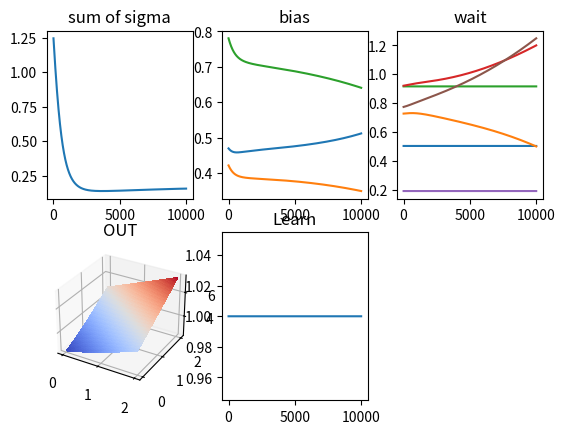

Here is the Python script that generated this plot:
import math
import tqdm
import numpy
from matplotlib import cm
import matplotlib.pyplot as plt

x = numpy.array([[0, 0], [0, 1]])
t = numpy.array([0, 1])

#fig, ax = plt.subplots(subplot_kw={"projection": "3d"})
fig = plt.figure()

eta = 1e-3

#b = numpy.zeros(3)
b = numpy.random.random_sample(4)

graph_y = []
graph_y21 = []
graph_y22 = []
graph_y23 = []
graph_y31 = []
graph_y32 = []
graph_y33 = []
graph_y34 = []
graph_y35 = []
graph_y36 = []
graph_y4 = []
graph_y5 = []

w = numpy.random.random_sample((3, 2))
OUT_w = numpy.random.random_sample(3)
#w = numpy.zeros((3, 2))
sigma = numpy.zeros((4, len(t)))
u = numpy.zeros((3, len(t)))

def f(x):
  #return max((0, x))
  return math.log(1+math.exp(x))

def f2(x):
    return 1/(1+numpy.exp(-1*x))

f = numpy.vectorize(f)
f2 = numpy.vectorize(f2)

def Derivative(x):
  #return [1 if x > 0 else 0 for i in range(1)][0]
  return math.exp(x)/(math.exp(x)+1)

def judge(i):
  return [1 if i > 0.75 else 0 for i in range(1)][0]

judge = numpy.vectorize(judge)

Derivative = numpy.vectorize(Derivative)

for i in tqdm.tqdm(range(10000)):
  u[0] = f(numpy.array([numpy.dot(w[0], x[i]) + b[0] for i in range(len(t))]))
  u[1] = f(numpy.array([numpy.dot(w[1], x[i]) + b[1] for i in range(len(t))]))
  u[2] = f(numpy.array([numpy.dot(w[2], x[i]) + b[2] for i in range(len(t))]))
  y = f2(numpy.array([numpy.dot(OUT_w, u[:, i]) + b[-1] for i in range(len(t))]))
  #y = judge(y)
  u[0] = numpy.where(u[0] == 0, 0.001, u[0])
  u[1] = numpy.where(u[1] == 0, 0.001, u[1])
  sigma[-1] = y - t
  sigma[0] = sigma[-1] * Derivative(u[0]) * OUT_w[0]
  sigma[1] = sigma[-1] * Derivative(u[1]) * OUT_w[1]
  sigma[2] = sigma[-1] * Derivative(u[2]) * OUT_w[2]
  OUT_w = OUT_w - eta * numpy.array([numpy.dot(sigma[-1], f(u[i]))/len(t) for i in range(3)])
  b[-1] = b[-1] - eta * (numpy.sum(sigma[-1])/len(t))
  for i in range(3):
    w[i] = w[i] - eta * numpy.array([numpy.dot(sigma[i], x[:, n])/len(t) for n in range(2)])
    b[i] = b[i] - eta * (numpy.sum(sigma[i])/len(t))
  graph_y.append(numpy.sum(sigma))
  graph_y21.append(b[0])
  graph_y22.append(b[1])
  graph_y23.append(b[2])
  graph_y31.append(w[0, 0])
  graph_y32.append(w[0, 1])
  graph_y33.append(w[1, 0])
  graph_y34.append(w[1, 1])
  graph_y35.append(w[2, 0])
  graph_y36.append(w[2, 1])
  graph_y4.append(sigma)
  graph_y5.append((len(numpy.where(y-t)[0])/len(t)))


#plt.plot(numpy.arange(len(graph_y)), numpy.array(graph_y))

'''
X = numpy.linspace(0, 2, 200)
Y = numpy.linspace(0, 2, 200)
X, Y = numpy.meshgrid(X, Y)
u = (X*w[0, 0])+(Y*w[0, 1]) + b[0]
Z = f(u)
ax = fig.add_subplot(2, 2, 1, projection='3d')
ax.set_title('Hidden1_NEURON')
surf = ax.plot_surface(X, Y, Z, cmap=cm.coolwarm,
                       linewidth=0, antialiased=False)

X = numpy.linspace(0, 2, 100)
Y = numpy.linspace(0, 2, 100)
X, Y = numpy.meshgrid(X, Y)
u = (X*w[1, 0])+(Y*w[1, 1]) + b[1]
Z = f(u)
ax1 = fig.add_subplot(2, 2, 2, projection='3d')
ax1.set_title('Hidden2_NEURON')
surf = ax1.plot_surface(X, Y, Z, cmap=cm.coolwarm,
                       linewidth=0, antialiased=False)

X = numpy.linspace(0, 2, 100)
Y = numpy.linspace(0, 2, 100)
X, Y = numpy.meshgrid(X, Y)
u = (X*w[2, 0])+(Y*w[2, 1]) + b[2]
Z = f(u)
ax2 = fig.add_subplot(2, 2, 3, projection='3d')
ax2.set_title('OUTPUT_NEURON')
surf = ax2.plot_surface(X, Y, Z, cmap=cm.coolwarm,
                       linewidth=0, antialiased=False)

X = numpy.linspace(0, 2, 100)
Y = numpy.linspace(0, 2, 100)
X, Y = numpy.meshgrid(X, Y)
u1 = (X*w[0, 0])+(Y*w[0, 1]) + b[0]
u2 = (X*w[1, 0])+(Y*w[1, 1]) + b[1]
u = (f(u1*w[2, 0]))+f((u2*w[2, 1])) + b[2]
Z = f(u)
ax3 = fig.add_subplot(2, 2, 4, projection='3d')
ax3.set_title('OUT')
surf = ax3.plot_surface(X, Y, Z, cmap=cm.coolwarm,
                       linewidth=0, antialiased=False)

plt.show()
'''

ax = fig.add_subplot(2, 3, 1)
ax.set_title('sum of sigma')
ax.plot(numpy.arange(len(graph_y)), graph_y)

ax2 = fig.add_subplot(2, 3, 2)
ax2.set_title('bias')
ax2.plot(numpy.arange(len(graph_y21)), graph_y21)
ax2.plot(numpy.arange(len(graph_y22)), graph_y22)
ax2.plot(numpy.arange(len(graph_y23)), graph_y23)

ax3 = fig.add_subplot(2, 3, 3)
ax3.set_title('wait')
ax3.plot(numpy.arange(len(graph_y31)), graph_y31)
ax3.plot(numpy.arange(len(graph_y32)), graph_y32)
ax3.plot(numpy.arange(len(graph_y33)), graph_y33)
ax3.plot(numpy.arange(len(graph_y34)), graph_y34)
ax3.plot(numpy.arange(len(graph_y35)), graph_y35)
ax3.plot(numpy.arange(len(graph_y36)), graph_y36)

X = numpy.linspace(0, 2, 100)
Y = numpy.linspace(0, 2, 100)
X, Y = numpy.meshgrid(X, Y)
u1 = (X*w[0, 0])+(Y*w[0, 1]) + b[0]
u2 = (X*w[1, 0])+(Y*w[1, 1]) + b[1]
u = (f(u1*w[2, 0]))+f((u2*w[2, 1])) + b[2]
Z = f(u)
ax3 = fig.add_subplot(2, 3, 4, projection='3d')
ax3.set_title('OUT')
surf = ax3.plot_surface(X, Y, Z, cmap=cm.coolwarm,
                       linewidth=0, antialiased=False)

ax5 = fig.add_subplot(2, 3, 5)
ax5.set_title('Learn')
ax5.plot(numpy.arange(len(graph_y5)), graph_y5)

plt.show()

print(y)
